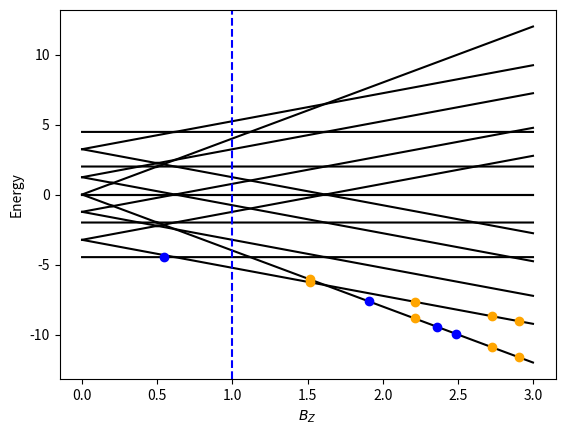

This figure's Python source:
#%%

"""creates a plot and matrix that correspond to a simplified model of a hamiltonian
    found from eigenvector continuation.

[redacted]
[redacted]
"""
import random
import math
from collections import namedtuple
import numpy as np
# from numpy import ndarray
from matplotlib import pyplot as plt




class HamiltonianInitializer:
    """ initializes the hamiltonian """

    PAULIS = {}
    """ defines dict of Paulis to use below """

    DATA_POINTS = 100
    """ determines fineness of curves """

    BzCoord = namedtuple("BzCoord", "j_x j_z b_x b_z")
    """" useful tuple when dealing with coordinates in this space """

    COMP_TOLERANCE = 1e-9
    """ tolernace when comparing two floats """
    # TODO ask Kemper about tolerenace level


    def __init__(self):
        """ initializes class instance and Paulis dict """
        self.PAULIS['X'] = np.array([[0,1],[1,0]], dtype=complex)
        self.PAULIS['Y'] = np.array([[0,-1.j],[1.j,0]], dtype=complex)
        self.PAULIS['Z'] = np.array([[1,0],[0,-1]], dtype=complex)
        self.PAULIS['I'] = np.array([[1,0], [0,1]], dtype=complex)

    def many_kron(self, ops):
        """ produces Kronecker (Tensor) product from list of Pauli charaters """
        result = self.PAULIS[ops[0]]    # set result equal to the first pauli given by the parameter
        if len(ops) == 1:
            return result

        for opj in ops[1:]:             # for all the operations in the parameter
            result = np.kron(result, self.PAULIS[opj])  # tensor product the current matrix with
                                                        # the next pauli in the parameter list
        return result

    def xxztype_hamiltonian(self, coord, n, pbc):
        """ produces the hamiltonian for a system where j_x = j_y and b_x = b_y
            :param j_x:     the x and y component of j
            :param j_z:     the z component of j
            :param b_x:     he x and y component of b
            :param b_z:     the z component of b
            :param n:       the number of quibits
            :param pbc:     whether or not to include periodic boundary condition wrap around logic
            :returns:       hamiltonian of the system
        """

        j_x = coord.j_x
        j_z = coord.j_z
        b_x = coord.b_x
        b_z = coord.b_z

        ham = np.zeros([2**n, 2**n], dtype=complex) # initializes the hamiltonian

        # build hamiltonian matrix
        for isite in range(n):

            # Apply the Bz information to the hamiltonian matrix
            oplist = ['I']*n                # makes list of operators (default = identity matrix)
            oplist[isite] = 'Z'             # sets the isite-th entry to Z
            ham += b_z * self.many_kron(oplist)  # applies the operations specified to the ham

            # Apply the Bx information to the hamiltonian matrix
            oplist = ['I']*n                # makes list of operators (default = identity matrix)
            oplist[isite] = 'X'             # sets the isite-th entry to X
            ham += b_x * self.many_kron(oplist)  # applies the operations specified to the ham

            # checks whether to apply wrap-around rules
            jsite = (isite + 1) % n 
            if (jsite != isite + 1 ) and not pbc:
                continue                            # skips the XX, YY, ZZ 

            # Apply the XX information to the hamiltonian
            oplist = ['I']*n                # makes list of operators (default = identity matrix)
            oplist[isite] = 'X'             # sets the isite-th entry to X
            oplist[jsite] = 'X'             # sets the jsite-th entry to X
            ham += j_x * self.many_kron(oplist)  # applies the operations specified to ham

            # Apply the YY information to the hamiltonian
            oplist = ['I']*n                # makes list of operators (default = identity matrix)
            oplist[isite] = 'Y'             # sets the isite-th entry to Y
            oplist[jsite] = 'Y'             # sets the jsite-th entry to Y
            ham += j_x * self.many_kron(oplist)  # applies the operations specified to ham

            # Apply the Z information to the hamiltonian
            oplist = ['I']*n                # makes list of operators (default = identity matrix)
            oplist[isite] = 'Z'             # sets the isite-th entry to Z
            oplist[jsite] = 'Z'             # sets the jsite-th entry to Z
            ham += j_z * self.many_kron(oplist)  # applies the operations specified to ham

        return ham

    def get_random_training_points(self, bzlist, evals, num_points):
        """ returns random training points for the system

            NOTE: This is a simplified case of "get training points".
            It only accounts for Bz, but later updates will be more robust by exploring more
            degrees of freedom
        """
            # TODO This is a simplified case of "get training points".
            # It only accounts for Bz, but later updates will be more robust by exploring more
            # degrees of freedom

        # initialize keys to keep track of randomness
        keys = [0] * len(evals)

        # named tuple used to organize points
        Point = namedtuple("Point", "b_z energies")

        points = [None] * num_points
        for i in range(num_points):
            # TODO maybe add while loop here to make sure no duplicate points?

            keys[i] = random.randrange(0, len(bzlist) - 1)
            # TODO ^ assumes we want a value in the discrete chunks from bzlist; smooth out later

            point = Point(b_z=bzlist[keys[i]], energies=evals[keys[i]])

            points[i] = point
            # first index is Bz values; second index is energy values of different states 

        return points

    def get_eigenpairs(self, coord, domain, n, pbc):
        """ gets the eigenpairs for a given coordinate in a system"""

        evals = np.zeros([self.DATA_POINTS, 2**n])

        for bz_index, b_z in enumerate(domain): # populate evals
            b_zcoord = self.BzCoord(j_x=coord.j_x, j_z=coord.j_z, b_x=coord.b_x, b_z=b_z)

            # creates the hamiltonian for the current system
            ham = self.xxztype_hamiltonian(b_zcoord, n=n, pbc=pbc)

            evals[bz_index,:], evecs = np.linalg.eigh(ham)

        return evals, evecs

    def get_interaction_matrix(self, evecs, num_points):
        """ gets the interaction matrix for a given system """

        # set up interaction matrix
        s = np.zeros([num_points, num_points], dtype=complex)
        # simple case: 2 qubits

        # TODO Ask Kemper how to make this work for more qubits
        # TODO also, is this even right? 
        #       this iterates over all evecs but don't I only want the ground state?
        for i in range(num_points):
            for j in range(num_points):
                vector1 = np.matrix(evecs[:,i])
                vector2 = np.matrix(evecs[:,j])

                vector2 = vector2.conj().T
                s[i,j] = vector1 @ vector2
                # print(s)

        return s

    def compare_sets_of_points(self, set_a, set_b):
        """ return true if any overlap in b_z values"""
        # test for redundancy
        for val_a in set_a:
            for val_b in set_b:
                if math.isclose(val_a.b_z,val_b.b_z,rel_tol=self.COMP_TOLERANCE):
                    return True
        return False

    def calc_subspace_ham(self, hams, evecs, num_points): #call evecs basis vectors TODO
        """ calculates the hamiltonian for the subspace of the system """

        new_hams = [None] * len(hams) # TODO is this "non-pythonic?"
        # print(num_points)

        # TODO should I be iterating throuhg "all" of the evecs?
        for idx_k, ham_k in enumerate(hams):
            new_ham = np.zeros([num_points, num_points], dtype=complex)
            for i in range(num_points):
                for j in range(num_points):
                    vector1 = np.matrix(evecs[:,i])
                    vector2 = np.matrix(evecs[:,j])

                    vector2 = vector2.conj().T
                    new_ham[i,j] = vector1 @ ham_k @ vector2
            new_hams[idx_k] = new_ham
            # print(new_ham)

        return new_hams

    def diagonalize_ham(self, ham):
        """ returns the eigenvalues of the diagonalized hamoltonian 
            
            this is its own function because while this is a very simple return statement here,
            future abstractions of this funtion will be less simple, but still follow this template
        """
        
        return np.linalg.eigvalsh(ham) # TODO evecs

    def plot_xxz_spectrum(self, bzlist, evals, points, phats, n):
        """ plots the spectrum along with training points and phats """

        ax = plt.subplots()[1]    # initializes axes
        ax.set_xlabel("$B_Z$")
        ax.set_ylabel("Energy")

        for idx in range(2**n):                       # prepares plot
            ax.plot(bzlist, evals[:,idx], 'k-')

        ax.axvline(1.0, ls = "--", color="blue")    # shows vertical line that represents [unsure] TODO

        # plot training points. i[1][0] corresponds to the lowest energy 
        for point in points:
            plt.plot(point.b_z, point.energies[0], marker="o", color="blue")

        # plot phats
        for phat in phats:
            plt.plot(phat.b_z, phat.energies[0], marker="o", color="orange")
            plt.plot(phat.b_z, phat.energies[1], marker="o", color="orange")
            # TODO only does lowest 2 energy states. can make this more flexible later          

        plt.show()

    def generate_xxz_type_spectrum(self, coord, n=2, pbc=False):
        """ calculates the different hamiltonians, eigenvalues, and interaction matrix for the system
            and plots the spectrum on a plot"""

        # j_x = coord.j_x
        # j_z = coord.j_z
        # b_x = coord.b_x
        # bzmin = coord.bzmin
        # bzmax = coord.bzmax

        # Initialize:
        # plotting tool: array of evenly spaced numbers between bzmin and bzmax
        bzlist = np.linspace(coord.bzmin, coord.bzmax, self.DATA_POINTS)
        evals, evecs = self.get_eigenpairs(coord, bzlist, n, pbc)

        # Training Points:
        # getting n random training points
        num_points = n  # TODO make num_points accessible in main?
        points = self.get_random_training_points(bzlist=bzlist, evals=evals, num_points=num_points)

        # Phats:
        # set up new points to diagonalize from: denoted phat
        # num_phats = n # TODO make num_phats accessible in main?
        while True:
            phats = self.get_random_training_points(bzlist=bzlist, evals=evals, num_points=n)

            if not self.compare_sets_of_points(points, phats):
                break
        # sort phats in ascending order
        phats.sort()

        # Calculate Hams:
        # list of hamiltonians, one for each phat_k in phats
        hams = [None] * len(phats)

        # find the hamiltonian for each phat_k
        for idx_k, phat_k in enumerate(phats):
            b_zcoord = self.BzCoord(j_x=coord.j_x, j_z=coord.j_z, b_x=coord.b_x, b_z=phat_k.b_z)
            hams[idx_k] = self.xxztype_hamiltonian(coord=b_zcoord, n=n, pbc=pbc)

        # Interaction Matrix:
        # get the S interaction matrix
        s = self.get_interaction_matrix(evecs=evecs, num_points=num_points)

        # Subspace Hams:
        # get the subspace hamiltonian for each phat_k value
        new_hams = self.calc_subspace_ham(hams=hams, evecs=evecs, num_points=num_points)
        # print(new_hams)

        # Diagonalization:
        energy_lists = [None] * len(hams) # use np.array
        # get eigenvals corresponding to each energy level for every hamiltonian
        for idx_k, new_ham_k in enumerate(new_hams):
            energy_lists[idx_k] = self.diagonalize_ham(new_ham_k)
            print("Iteraction",idx_k)
            print("New ham:")
            print(new_ham_k)
            print("Diagonalized:")
            print(energy_lists[idx_k]) # TODO ask Dr. Kemper what to do with this info
            print()

            # # Check:
            # # checks to see if Inverse_Interaction • New_Ham = Eigenvals
            # print("S_inv • New ham (should correspond to Diagonalized value")
            # print(s)

        self.plot_xxz_spectrum(bzlist, evals, points, phats, n)
        
        



# # trainingpoint = [params, eigenstates, ground_state]

# class TrainingPoint:    # denoted p
#     params = []         # a unique set of params defines a unique training point. typically p has parameters {J, Bx, Bz} (simplified case: only Bz)
#     eigenstates = []    # each param has multiple eigenstates staes, denoted phi^lambda
#     ground_state = 0    # each combination of params has 1 ground state. 
     
    
def main():
    """ generates the image, hamiltonian, and overlap matrix """
    
    bzmin = 0.0
    bzmax = 3
    b_x = 0
    j_x = -1.0
    j_z = 0
    n = 4
    pbc = False

    Coord = namedtuple("Coord", "j_x j_z b_x bzmin bzmax") # TODO think of how this could expand with general coordinates
    coord = Coord(j_x, j_z, b_x, bzmin, bzmax)
    

    hamiltonian_initializer = HamiltonianInitializer()
    hamiltonian_initializer.generate_xxz_type_spectrum(coord, n=n, pbc=pbc)

if __name__ == "__main__":
    main()
# %%
# shouldn't need n, evals, 
#  input: evecs, some ham of some osrt
